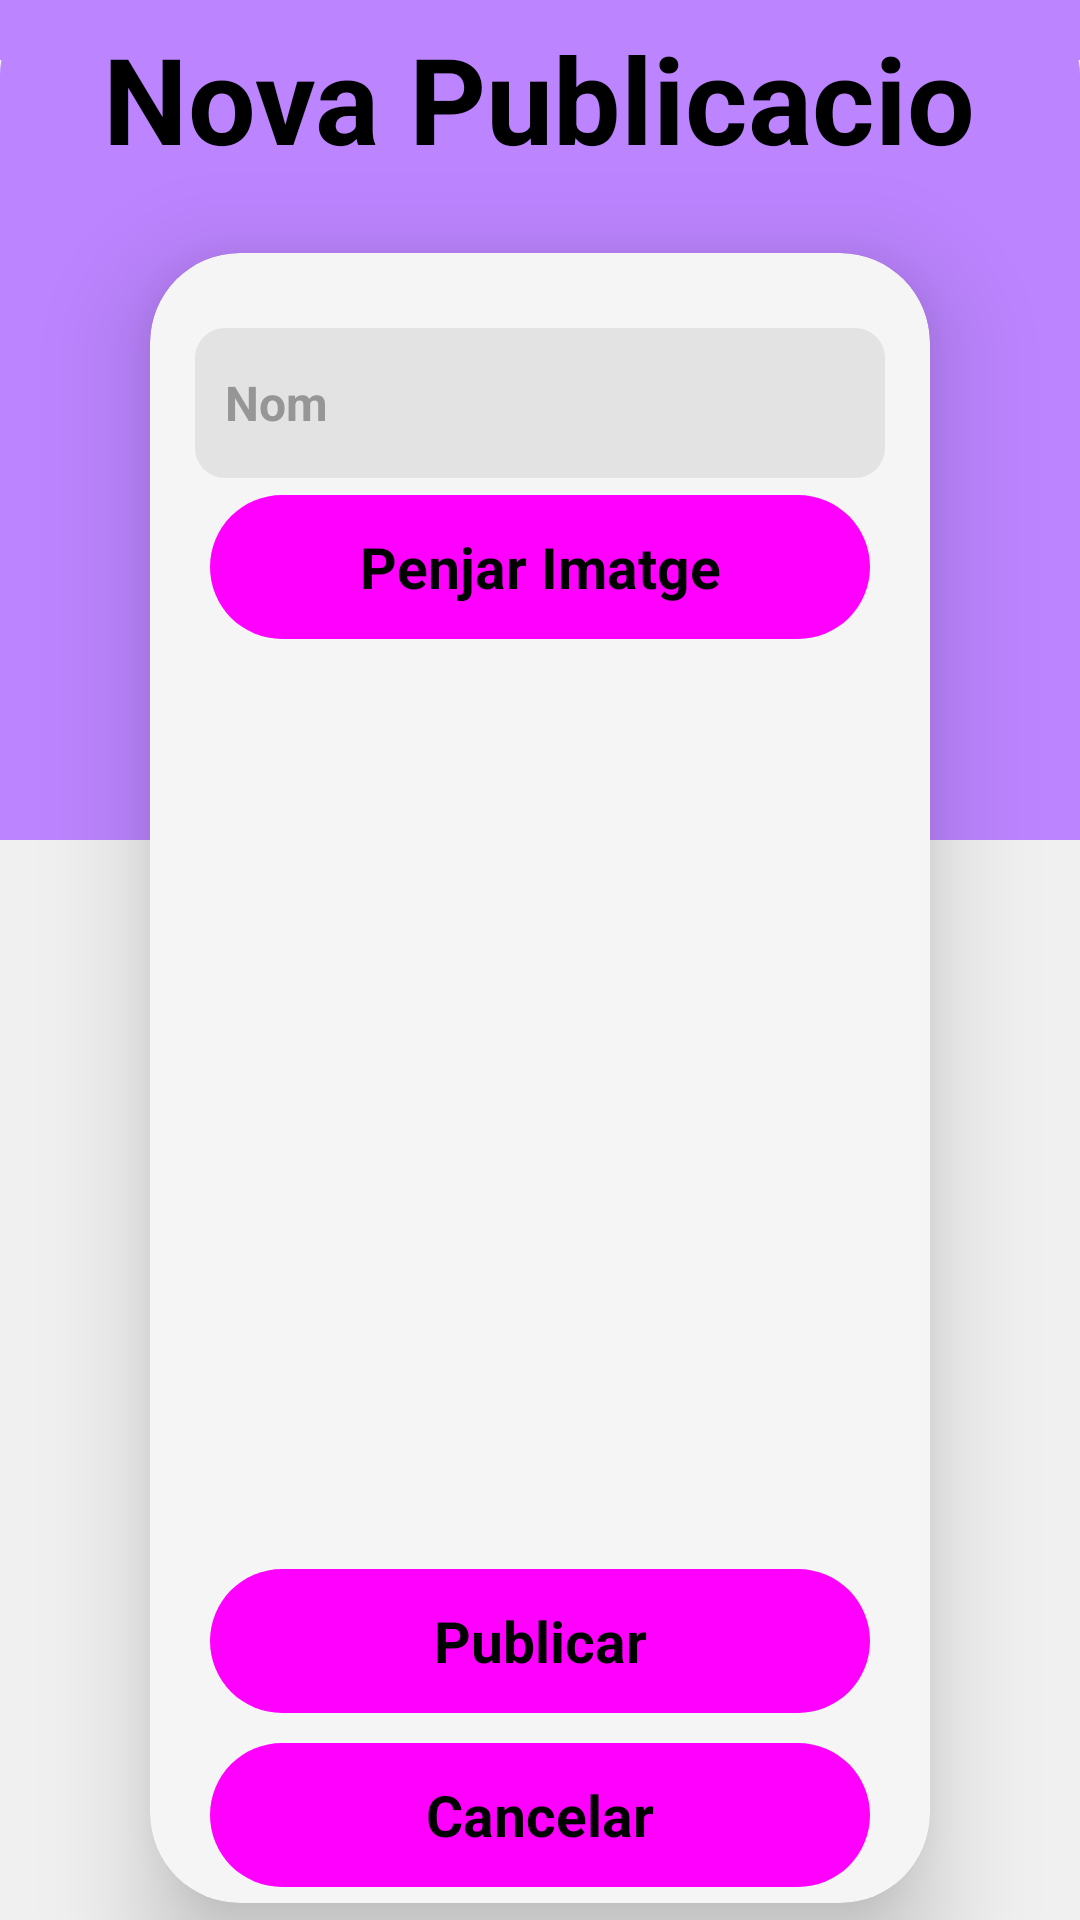

Layout XML and referenced resources for this Android screen:
<!-- AndroidManifest.xml: application theme Theme.Selmeem -->
<!-- res/layout/fragment_nova__publicacio.xml -->
<?xml version="1.0" encoding="utf-8"?>
<androidx.constraintlayout.widget.ConstraintLayout xmlns:android="http://schemas.android.com/apk/res/android"
    xmlns:app="http://schemas.android.com/apk/res-auto"
    xmlns:tools="http://schemas.android.com/tools"
    android:layout_width="match_parent"
    android:layout_height="match_parent"
    android:background="#F0F0F0"
    android:backgroundTint="#F0F0F0"
    tools:context=".Nova_Publicacio">

    <View
        android:id="@+id/cardViewTop"
        android:layout_width="match_parent"
        android:layout_height="370dp"
        android:background="@drawable/border_radius_lila"

        app:layout_constraintBottom_toBottomOf="parent"
        app:layout_constraintEnd_toEndOf="parent"
        app:layout_constraintHorizontal_bias="0.0"
        app:layout_constraintStart_toStartOf="parent"
        app:layout_constraintTop_toTopOf="parent"
        app:layout_constraintVertical_bias="0.0" />

    <View
        android:id="@+id/cardViewSh"
        android:layout_width="match_parent"
        android:layout_height="20dp"
        android:background="@color/LilaFosc"

        app:layout_constraintEnd_toEndOf="parent"
        app:layout_constraintStart_toStartOf="parent"
        app:layout_constraintTop_toTopOf="parent" />

    <View
        android:id="@+id/view"
        android:layout_width="match_parent"
        android:layout_height="360dp"
        android:background="#F0F0F0"
        app:layout_constraintBottom_toBottomOf="parent"
        app:layout_constraintEnd_toEndOf="parent"
        app:layout_constraintHorizontal_bias="0.0"
        app:layout_constraintStart_toStartOf="parent"
        app:layout_constraintTop_toTopOf="parent"
        app:layout_constraintVertical_bias="1.0" />


    <androidx.cardview.widget.CardView
        android:id="@+id/cardViewInici"
        android:layout_width="match_parent"
        android:layout_height="550dp"
        android:layout_gravity="center|top"


        android:layout_marginStart="50dp"

        android:layout_marginEnd="50dp"
        android:layout_marginBottom="25dp"
        app:cardBackgroundColor="@color/white"
        app:cardCornerRadius="30dp"
        app:cardElevation="20dp"
        app:cardPreventCornerOverlap="false"
        app:layout_constraintBottom_toBottomOf="parent"
        app:layout_constraintEnd_toEndOf="parent"
        app:layout_constraintStart_toStartOf="parent"
        app:layout_constraintTop_toBottomOf="@+id/textView">

        <androidx.constraintlayout.widget.ConstraintLayout
            android:layout_width="match_parent"
            android:layout_height="match_parent">

            <EditText
                android:id="@+id/edNom"
                style="@style/Theme.editTextGris"
                android:layout_width="match_parent"
                android:layout_height="50dp"
                android:layout_marginStart="15dp"
                android:layout_marginTop="25dp"

                android:layout_marginEnd="15dp"
                android:autofillHints=""
                android:ems="10"
                android:hint="@string/Nom"

                android:inputType="textEmailAddress"
                app:backgroundTint="@color/grisClar"
                app:layout_constraintEnd_toEndOf="parent"
                app:layout_constraintHorizontal_bias="0.0"
                app:layout_constraintStart_toStartOf="parent"
                app:layout_constraintTop_toTopOf="parent" />

            <Button
                android:id="@+id/btnCancelar"
                style="@style/Theme.BotoIniciRegister"

                android:layout_marginStart="20dp"
                android:layout_marginEnd="20dp"
                android:layout_marginBottom="20dp"
                android:background="@drawable/border_radius_lila"
                android:text="@string/cancelar"
                app:layout_constraintBottom_toBottomOf="parent"
                app:layout_constraintEnd_toEndOf="parent"
                app:layout_constraintHorizontal_bias="0.476"
                app:layout_constraintStart_toStartOf="parent"
                app:layout_constraintTop_toBottomOf="@+id/btnCancelar2" />

            <Button
                android:id="@+id/btnCancelar2"
                style="@style/Theme.BotoIniciRegister"

                android:layout_marginStart="20dp"
                android:layout_marginEnd="20dp"
                android:layout_marginBottom="10dp"
                android:background="@drawable/border_radius_lila"
                android:text="@string/publicar"
                app:layout_constraintBottom_toTopOf="@+id/btnCancelar"
                app:layout_constraintEnd_toEndOf="parent"
                app:layout_constraintStart_toStartOf="parent"
                app:layout_constraintTop_toBottomOf="@+id/imageView" />

            <Button
                android:id="@+id/btnCancelar3"
                style="@style/Theme.BotoIniciRegister"

                android:layout_marginStart="20dp"
                android:layout_marginTop="20dp"
                android:layout_marginEnd="20dp"
                android:background="@drawable/border_radius_lila"
                android:text="@string/penjar_imatge"
                app:layout_constraintBottom_toTopOf="@+id/imageView"
                app:layout_constraintEnd_toEndOf="parent"
                app:layout_constraintStart_toStartOf="parent"
                app:layout_constraintTop_toBottomOf="@+id/edNom" />

            <ImageView
                android:id="@+id/imageView"
                android:layout_width="match_parent"
                android:layout_height="200dp"
                android:layout_marginStart="20dp"
                android:layout_marginTop="10dp"
                android:layout_marginEnd="20dp"
                android:layout_marginBottom="100dp"
                android:contentDescription="@string/todo"
                app:layout_constraintBottom_toTopOf="@+id/btnCancelar2"
                app:layout_constraintEnd_toEndOf="parent"
                app:layout_constraintStart_toStartOf="parent"
                app:layout_constraintTop_toBottomOf="@+id/btnCancelar3"
                tools:src="@tools:sample/avatars" />


        </androidx.constraintlayout.widget.ConstraintLayout>

    </androidx.cardview.widget.CardView>

    <TextView
        android:id="@+id/textView"
        style="@style/Theme.titols"

        android:layout_width="wrap_content"
        android:layout_height="wrap_content"
        android:layout_marginTop="25dp"


        android:layout_marginBottom="25dp"
        android:text="@string/nova_publicacio"
        app:layout_constraintBottom_toTopOf="@+id/cardViewInici"
        app:layout_constraintEnd_toEndOf="parent"
        app:layout_constraintHorizontal_bias="0.498"
        app:layout_constraintStart_toStartOf="parent"
        app:layout_constraintTop_toTopOf="@+id/cardViewSh" />

</androidx.constraintlayout.widget.ConstraintLayout>
<!-- resources referenced by this layout -->
<resources>
  <color name="LilaFosc">#BC84FF</color>
  <color name="grisClar">#E3E3E3</color>
  <color name="white">#F5F5F5</color>
  <!-- drawable border_radius_lila (drawable) -->
  <?xml version="1.0" encoding="utf-8"?>
  <shape xmlns:android="http://schemas.android.com/apk/res/android"
      android:shape="rectangle">
      <corners android:radius="25dp" />
      <solid android:color="@color/LilaFosc" />
  
  </shape>
  <string name="Nom">Nom</string>
  <string name="cancelar">Cancelar</string>
  <string name="nova_publicacio">Nova Publicacio</string>
  <string name="penjar_imatge">Penjar Imatge</string>
  <string name="publicar">Publicar</string>
  <string name="todo">TOT</string>
  <style name="Theme.BotoIniciRegister" parent="Widget.Material3.Button">
          <item name="android:layout_width">match_parent</item>
          <item name="android:layout_height">48dp</item>
          <item name="android:textSize">19sp</item>
          <item name="android:textStyle">bold</item>
          <item name="android:background">@drawable/border_radius_lila_boto</item>
          <item name="android:textColor">@color/black</item>
          <item name="android:gravity">center</item>
  
      </style>
  <style name="Theme.editTextGris" parent="Widget.Material3.Button">
          <item name="android:background">@drawable/border_radius_gris_edit_text</item>
          <item name="android:textSize">16sp</item>
          <item name="android:textColor">@color/black</item>
          <item name="android:gravity">center_vertical|left</item>
          <item name="android:paddingLeft">10dp</item>
          <item name="android:textStyle">bold</item>
          <item name="android:textColorHint">@color/grisB</item>
      </style>
  <style name="Theme.titols" parent="Widget.Material3.CheckedTextView">
          <item name="android:textStyle">bold</item>
          <item name="android:textSize">40sp</item>
          <item name="android:textColor">@color/black</item>
      </style>
  <style name="Theme.Selmeem" parent="Theme.MaterialComponents.Light.DarkActionBar">
          
          <item name="windowActionBar">false</item>
          <item name="windowNoTitle">true</item>
          <item name="colorPrimary">@color/LilaFosc</item>
          <item name="colorPrimaryVariant">@color/LilaFosc</item>
          <item name="colorOnPrimary">@color/black</item>
          
          <item name="colorSecondary">@color/grisClar</item>
          <item name="colorSecondaryVariant">@color/grisClar</item>
          <item name="colorOnSecondary">@color/black</item>
          
          <item name="android:statusBarColor" tools:targetApi="l">?attr/colorPrimaryVariant</item>
          
      </style>
  <!-- drawable border_radius_lila_boto (drawable) -->
  <?xml version="1.0" encoding="utf-8"?>
  <shape xmlns:android="http://schemas.android.com/apk/res/android"
      android:shape="rectangle">
      <corners android:radius="25dp" />
      <solid android:color="@color/LilaFoscBoto" />
  
  </shape>
  <color name="black">#FF000000</color>
  <!-- drawable border_radius_gris_edit_text (drawable) -->
  <?xml version="1.0" encoding="utf-8"?>
  <shape xmlns:android="http://schemas.android.com/apk/res/android"
      android:shape="rectangle">
      <corners android:radius="10dp" />
      <solid android:color="@color/grisClar" />
  
  </shape>
  <color name="grisB">#969696</color>
  <color name="LilaFoscBoto">#8A38ED</color>
</resources>
